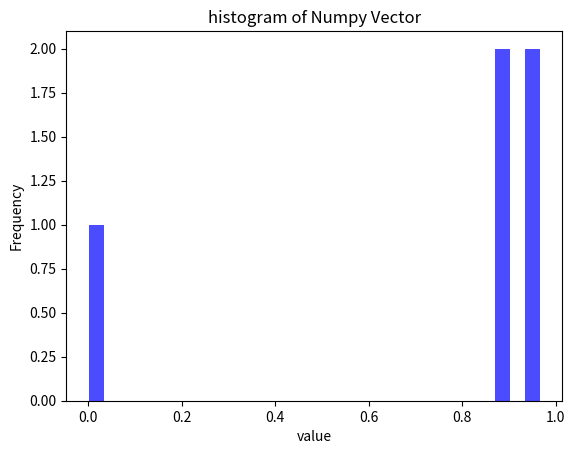

This chart was generated by the following Python code:
import numpy as np
import matplotlib.pyplot as plt

# 예제 넘파이 배열 생성
data = np.random.rand(5)

# 히스토그램 그리기
plt.clf()
x = np.random.rand(10000, 5).mean(axis =1)
plt.hist(data, bins = 30, alpha = 0.7, color = "blue")
plt.title("histogram of Numpy Vector")
plt.xlabel("value")
plt.ylabel("Frequency")
plt.grid(False)
plt.show()


import numpy as np

x = np.arange(33)
sum(x)/33
sum((x - 16) * 1/33)
(x - 16) ** 2

np.unique((x - 16)**2) * (2/33)
sum(np.unique((x - 16)**2) * (2/33))

# E[X^2]
sum(x**2 * (1/33))

# Var(X) = E[X^2] - (E[X])^2
sum(x**2 * (1/33)) - 16 **2

## Example
x = np.arange(4)
x
pro_x = np.array([1/6, 2/6, 2/6, 1/6])
sum(x * pro_x)

# 기댓값
Ex = sum(x * pro_x)
Exx = sum(x**2 * pro_x)

# 분산
Exx - Ex ** 2

sum((x - Ex) * 2 * pro_x)

## Example2
x = np.arange(99)
x
# 1-50-1 벡터
x_1_50_1 = np.concatenate((np.arange(0, 51), np.arange(49, 0, -1)))
pro_x = x_1_50_1/2500
pro_x

## Example3 X: 0, 2, 4, 6
x = np.arange(0, 4)*2
pro_x = np.array([1/6, 2/6, 2/6, 1/6])
pro_x

# 기댓값
Ex = sum(x * pro_x)
Exx = sum(x**2 * pro_x)

# 분산
Exx - Ex ** 2

sum((x - Ex) ** 2 * pro_x)

9.52 ** 2/16

np.sqrt(9.52 ** 2/16)
np.sqrt(9.52 ** 2/10)
